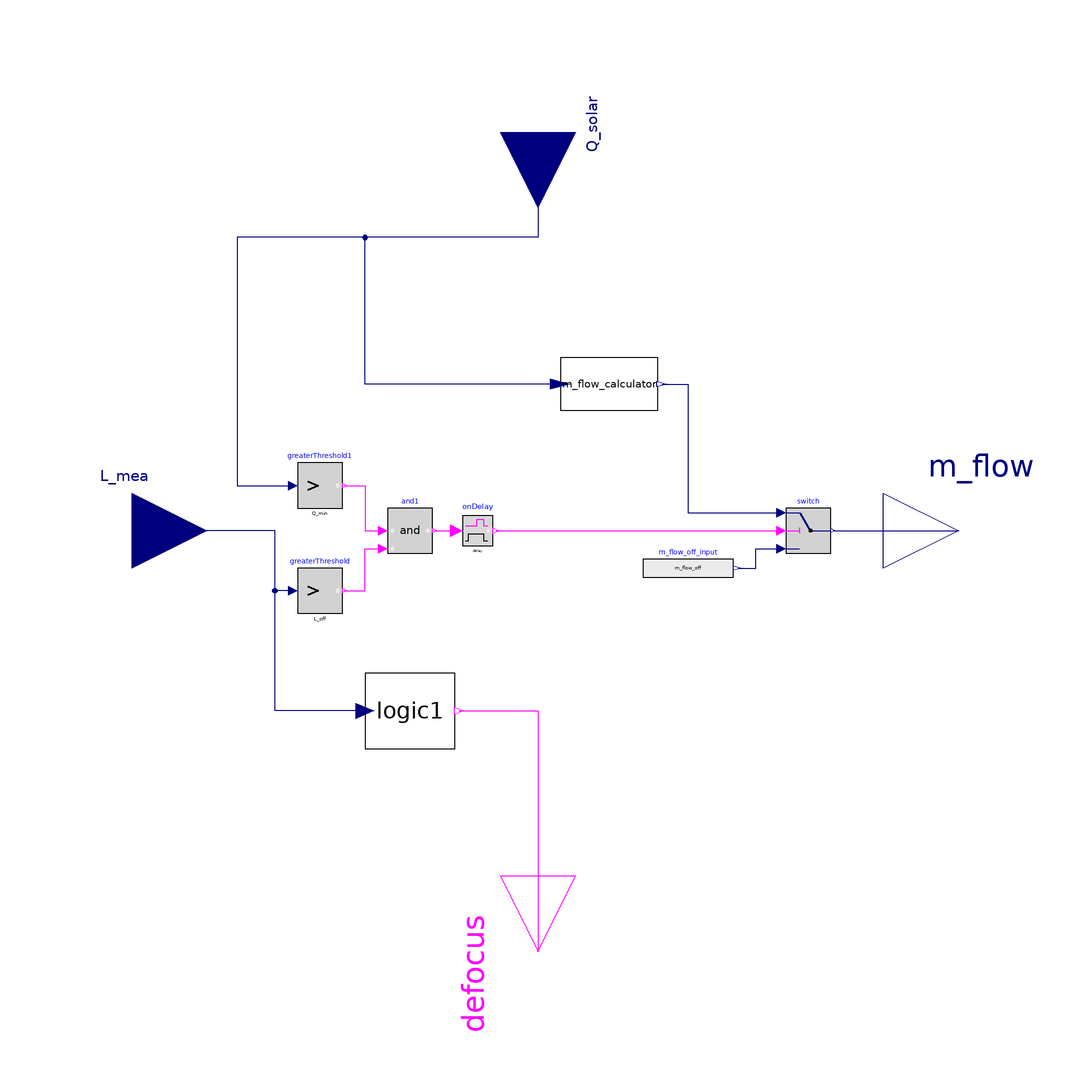

Above is the diagram view of the following Modelica model: its components placed by their Placement annotations and its connect equations drawn as lines.

model HotPumpControl4
  extends Icons.Control;
  parameter SI.HeatFlowRate Q_max = 294.118e6;
  parameter SI.HeatFlowRate Q_min = 294.118e6*0.5;
  parameter SI.MassFlowRate m_flow_max=682.544 "Constant mass flow rate on";
  parameter SI.MassFlowRate m_flow_off=0 "Constant mass flow rate off";

  parameter Real L_off=10 "Level of stop discharge";
  parameter Real L_df_on=99 "Level of start defocus";
  parameter Real L_df_off=96 "Level of stop defocus";

  parameter SI.Time delay=from_hour(0.5) "Start-up delay time";




  Modelica.Blocks.Logical.Switch switch
    annotation (Placement(transformation(extent={{66,-6},{78,6}})));
  Modelica.Blocks.Sources.RealExpression m_flow_off_input(y=m_flow_off)
    annotation (Placement(transformation(extent={{28,-16},{52,-4}})));
  Modelica.Blocks.Interfaces.RealInput L_mea
    annotation (Placement(transformation(extent={{-128,-20},{-88,20}})));
  Modelica.Blocks.Interfaces.RealOutput m_flow
    annotation (Placement(transformation(extent={{92,-20},{132,20}})));
  Level2Logic logic1(
    y(start=false),
    level_max=L_df_on,
    level_min=L_df_off)
    annotation (Placement(transformation(extent={{-46,-58},{-22,-38}})));
  Modelica.Blocks.Interfaces.BooleanOutput defocus annotation (Placement(
        transformation(
        extent={{20,-20},{-20,20}},
        rotation=90,
        origin={0,-112})));
  Modelica.Blocks.MathBoolean.OnDelay onDelay(delayTime=delay)
    annotation (Placement(transformation(extent={{-20,-4},{-12,4}})));
  Modelica.Blocks.Interfaces.RealInput Q_solar annotation (Placement(
        transformation(
        extent={{-20,-20},{20,20}},
        rotation=-90,
        origin={0,106})));
  Modelica.Blocks.Logical.GreaterThreshold greaterThreshold(threshold=L_off)
    annotation (Placement(transformation(extent={{-64,-22},{-52,-10}})));
  Modelica.Blocks.Logical.GreaterThreshold greaterThreshold1(threshold=Q_min)
    annotation (Placement(transformation(extent={{-64,6},{-52,18}})));
  Modelica.Blocks.Logical.And and1
    annotation (Placement(transformation(extent={{-40,-6},{-28,6}})));
  M_flow_calculator m_flow_calculator(
    Q_max=Q_max,
    Q_min=Q_min,
    m_flow_max=m_flow_max)
    annotation (Placement(transformation(extent={{6,32},{32,46}})));
equation
  connect(m_flow_off_input.y, switch.u3) annotation (Line(points={{53.2,-10},{58,
          -10},{58,-4.8},{64.8,-4.8}},
                           color={0,0,127}));
  connect(switch.y, m_flow) annotation (Line(points={{78.6,0},{78.6,0},{112,0}},
                       color={0,0,127}));
  connect(logic1.level_ref, L_mea) annotation (Line(points={{-46,-48},{-70,-48},
          {-70,0},{-108,0}}, color={0,0,127}));
  connect(logic1.y, defocus) annotation (Line(points={{-21.04,-48},{-6,-48},{0,-48},
          {0,-112}}, color={255,0,255}));
  connect(onDelay.y, switch.u2)
    annotation (Line(points={{-11.2,0},{-11.2,0},{64.8,0}},
                                                      color={255,0,255}));
  connect(Q_solar, greaterThreshold1.u) annotation (Line(points={{0,106},{0,106},
          {0,78},{-80,78},{-80,12},{-65.2,12}}, color={0,0,127}));
  connect(greaterThreshold1.y, and1.u1) annotation (Line(points={{-51.4,12},{-46,
          12},{-46,0},{-41.2,0}}, color={255,0,255}));
  connect(greaterThreshold.y, and1.u2) annotation (Line(points={{-51.4,-16},{-46,
          -16},{-46,-4.8},{-41.2,-4.8}}, color={255,0,255}));
  connect(greaterThreshold.u, L_mea) annotation (Line(points={{-65.2,-16},{-70,-16},
          {-70,0},{-108,0}}, color={0,0,127}));
  connect(and1.y, onDelay.u)
    annotation (Line(points={{-27.4,0},{-21.6,0}}, color={255,0,255}));
  connect(m_flow_calculator.m_flow, switch.u1) annotation (Line(points={{33.04,
          39},{40,39},{40,4.8},{64.8,4.8}},
                                        color={0,0,127}));
  connect(m_flow_calculator.Q_solar, greaterThreshold1.u) annotation (Line(
        points={{6,39},{-46,39},{-46,78},{-80,78},{-80,12},{-65.2,12}},
                                                                    color={0,0,127}));
end HotPumpControl4;